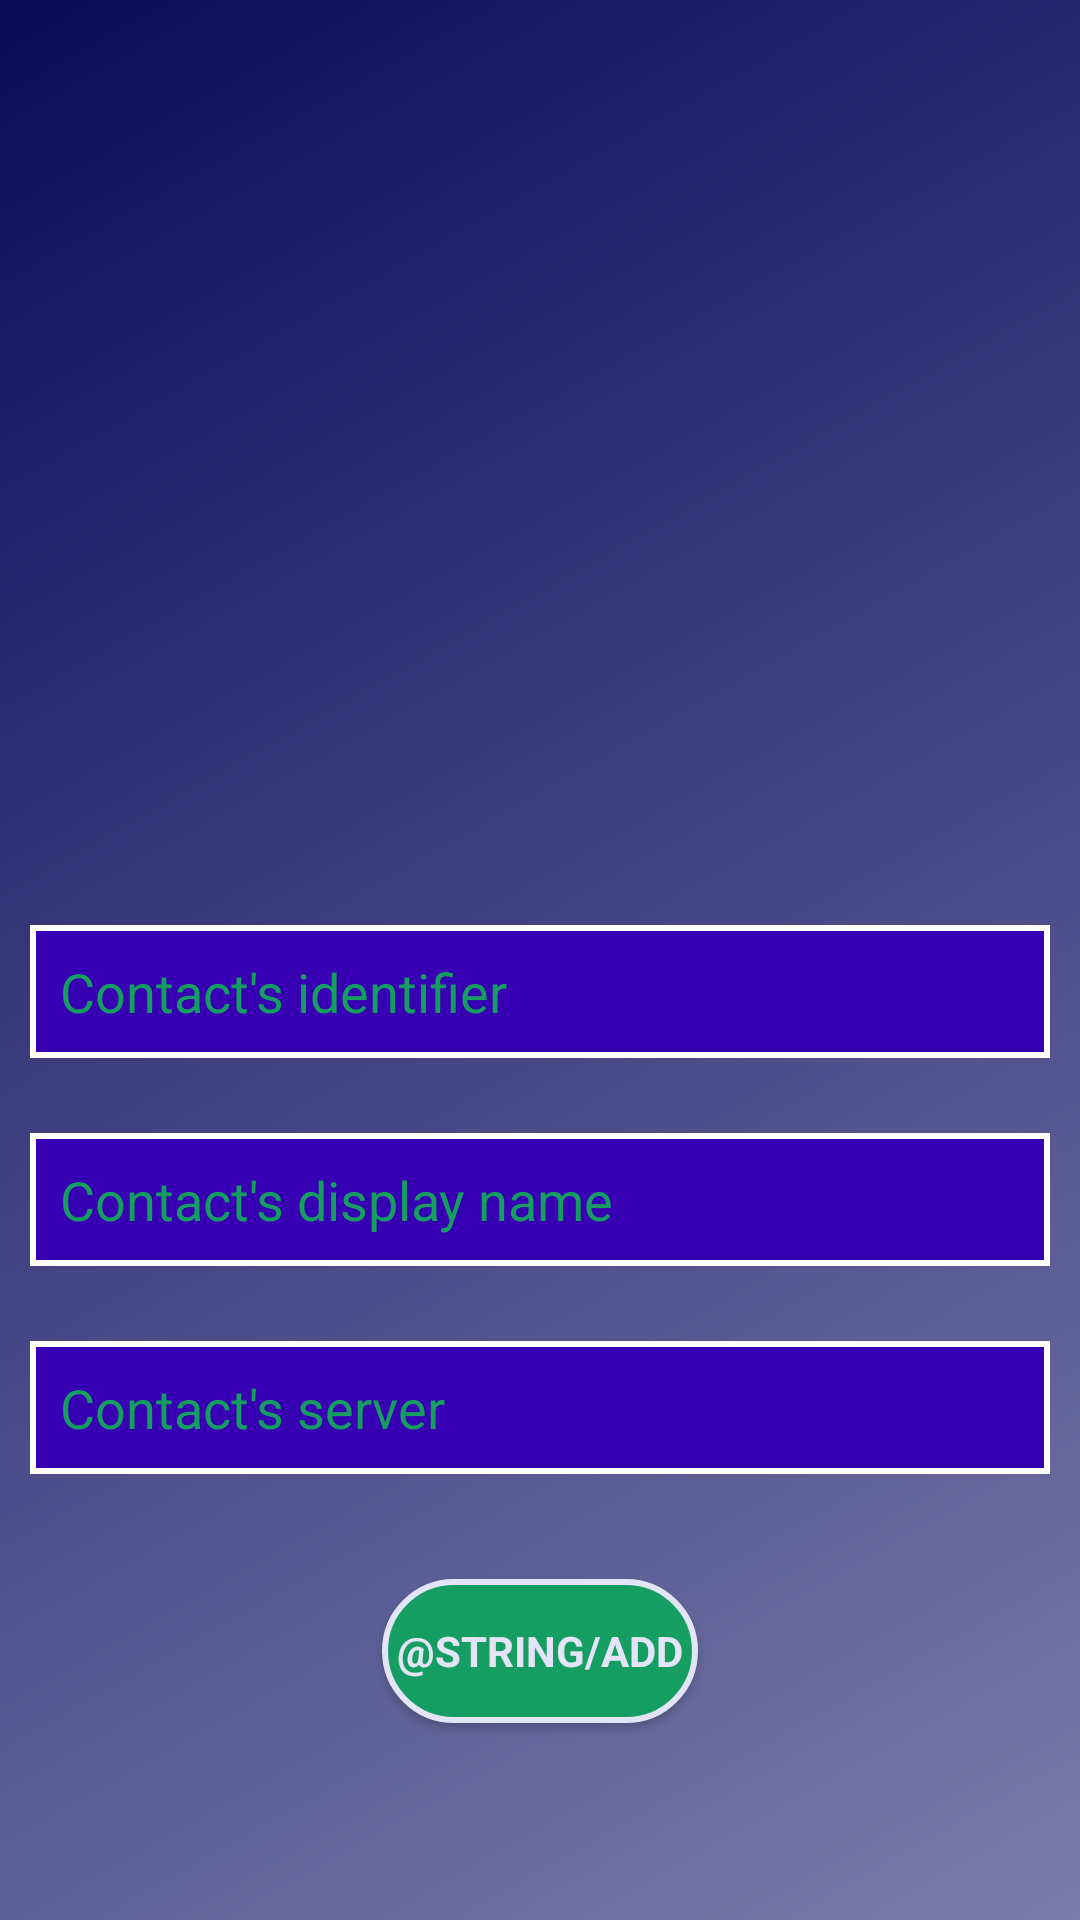

Write the Android layout XML for this screen, with the resource values it uses.
<!-- AndroidManifest.xml: application theme Theme.PigeOnlineAndroidApp -->
<!-- res/layout/activity_add_contact.xml -->
<?xml version="1.0" encoding="utf-8"?>
<androidx.constraintlayout.widget.ConstraintLayout xmlns:android="http://schemas.android.com/apk/res/android"
    xmlns:app="http://schemas.android.com/apk/res-auto"
    xmlns:tools="http://schemas.android.com/tools"
    android:layout_width="match_parent"
    android:layout_height="match_parent"
    android:background="@drawable/background_color"
    tools:context=".Activities.MainActivity"
    android:orientation="vertical">

    <LinearLayout
        android:layout_width="match_parent"
        android:layout_height="match_parent"
        android:orientation="vertical"
        android:gravity="center"
        android:padding="10dp">

        <ImageView
            android:id="@+id/imageView2"
            android:layout_width="300dp"
            android:layout_height="200dp"
            app:srcCompat="@drawable/add_contact_im"
            android:layout_marginBottom="50dp"/>

        <TextView
            android:id="@+id/contact_warning_message"
            android:layout_width="wrap_content"
            android:layout_height="wrap_content"
            android:layout_marginBottom="20dp"
            android:textSize="17sp"
            android:fontFamily="sans-serif"
            android:textStyle="bold"
            android:visibility="invisible"
            android:textColor="@color/warning_red"/>

        <EditText
            android:id="@+id/contact_identifier"
            android:layout_width="match_parent"
            android:layout_height="wrap_content"
            android:layout_marginBottom="25dp"
            app:layout_constraintBottom_toBottomOf="parent"
            android:hint="Contact's identifier"
            app:layout_constraintTop_toTopOf="parent"
            android:background="@drawable/text_login"
            android:padding="10dp"
            android:textColorHint="@color/envelope_color"
            android:textColor="@color/background_logo_color"
            />
        <EditText
            android:id="@+id/contact_display"
            android:layout_width="match_parent"
            android:layout_height="wrap_content"
            app:layout_constraintBottom_toBottomOf="parent"
            app:layout_constraintTop_toTopOf="@id/contact_identifier"
            android:padding="10dp"
            android:hint="Contact's display name"
            android:background="@drawable/text_login"
            android:textColorHint="@color/envelope_color"
            android:textColor="@color/background_logo_color"
            android:layout_marginBottom="25dp"/>
        <EditText
            android:id="@+id/contact_server"
            android:layout_width="match_parent"
            android:layout_height="wrap_content"
            android:layout_marginBottom="25dp"
            app:layout_constraintBottom_toBottomOf="parent"
            android:hint="Contact's server"
            app:layout_constraintTop_toTopOf="parent"
            android:background="@drawable/text_login"
            android:padding="10dp"
            android:textColorHint="@color/envelope_color"
            android:textColor="@color/background_logo_color"
            />

            <Button
                android:id="@+id/contact_add_btn"
                android:layout_width="wrap_content"
                android:layout_height="wrap_content"
                android:padding="5dp"
                android:text="@string/add"
                android:fontFamily="sans-serif"
                android:textStyle="bold"
                android:textColor="#e3e4f6"
                android:background="@drawable/register_btn"
                android:layout_marginBottom="50dp"
                android:layout_marginTop="10dp"/>
    </LinearLayout>
</androidx.constraintlayout.widget.ConstraintLayout>
<!-- resources referenced by this layout -->
<resources>
  <color name="background_logo_color">#E3E4F6</color>
  <color name="envelope_color">#169E62</color>
  <color name="warning_red">#FF0F0F</color>
  <!-- drawable background_color (drawable) -->
  <?xml version="1.0" encoding="utf-8"?>
  <shape xmlns:android="http://schemas.android.com/apk/res/android" android:shape="rectangle">
  <gradient android:startColor="@color/start_color"
      android:endColor="@color/end_color" android:type="linear"  android:angle="315"/>
  </shape>
  <!-- drawable register_btn (drawable) -->
  <?xml version="1.0" encoding="utf-8"?>
  <shape xmlns:android="http://schemas.android.com/apk/res/android" android:shape="rectangle">
      <corners android:radius="50dp"/>
      <solid android:color="@color/envelope_color" />
      <stroke android:width="2dp" android:color="@color/background_logo_color"/>
  </shape>
  <!-- drawable text_login (drawable) -->
  <?xml version="1.0" encoding="utf-8"?>
  <shape xmlns:android="http://schemas.android.com/apk/res/android" android:shape="rectangle">
      <solid android:color="?colorPrimaryVariant" />
      <stroke android:width="2dp" android:color="?colorOnPrimary"/>
  </shape>
  <style name="Theme.PigeOnlineAndroidApp" parent="Theme.MaterialComponents.DayNight.DarkActionBar">
          
          <item name="colorPrimary">@color/purple_500</item>
          <item name="colorPrimaryVariant">@color/purple_700</item>
          <item name="colorOnPrimary">@color/white</item>
          
          <item name="colorSecondary">@color/teal_200</item>
          <item name="colorSecondaryVariant">@color/teal_700</item>
          <item name="colorOnSecondary">@color/black</item>
          
          <item name="android:statusBarColor" tools:targetApi="l">?attr/colorPrimaryVariant</item>
          
      </style>
  <color name="start_color">#0B0B5C</color>
  <color name="end_color">#7B7BAC</color>
  <color name="purple_500">#FF6200EE</color>
  <color name="purple_700">#FF3700B3</color>
  <color name="white">#FFFFFFFF</color>
  <color name="teal_200">#FF03DAC5</color>
  <color name="teal_700">#FF018786</color>
  <color name="black">#FF000000</color>
</resources>
